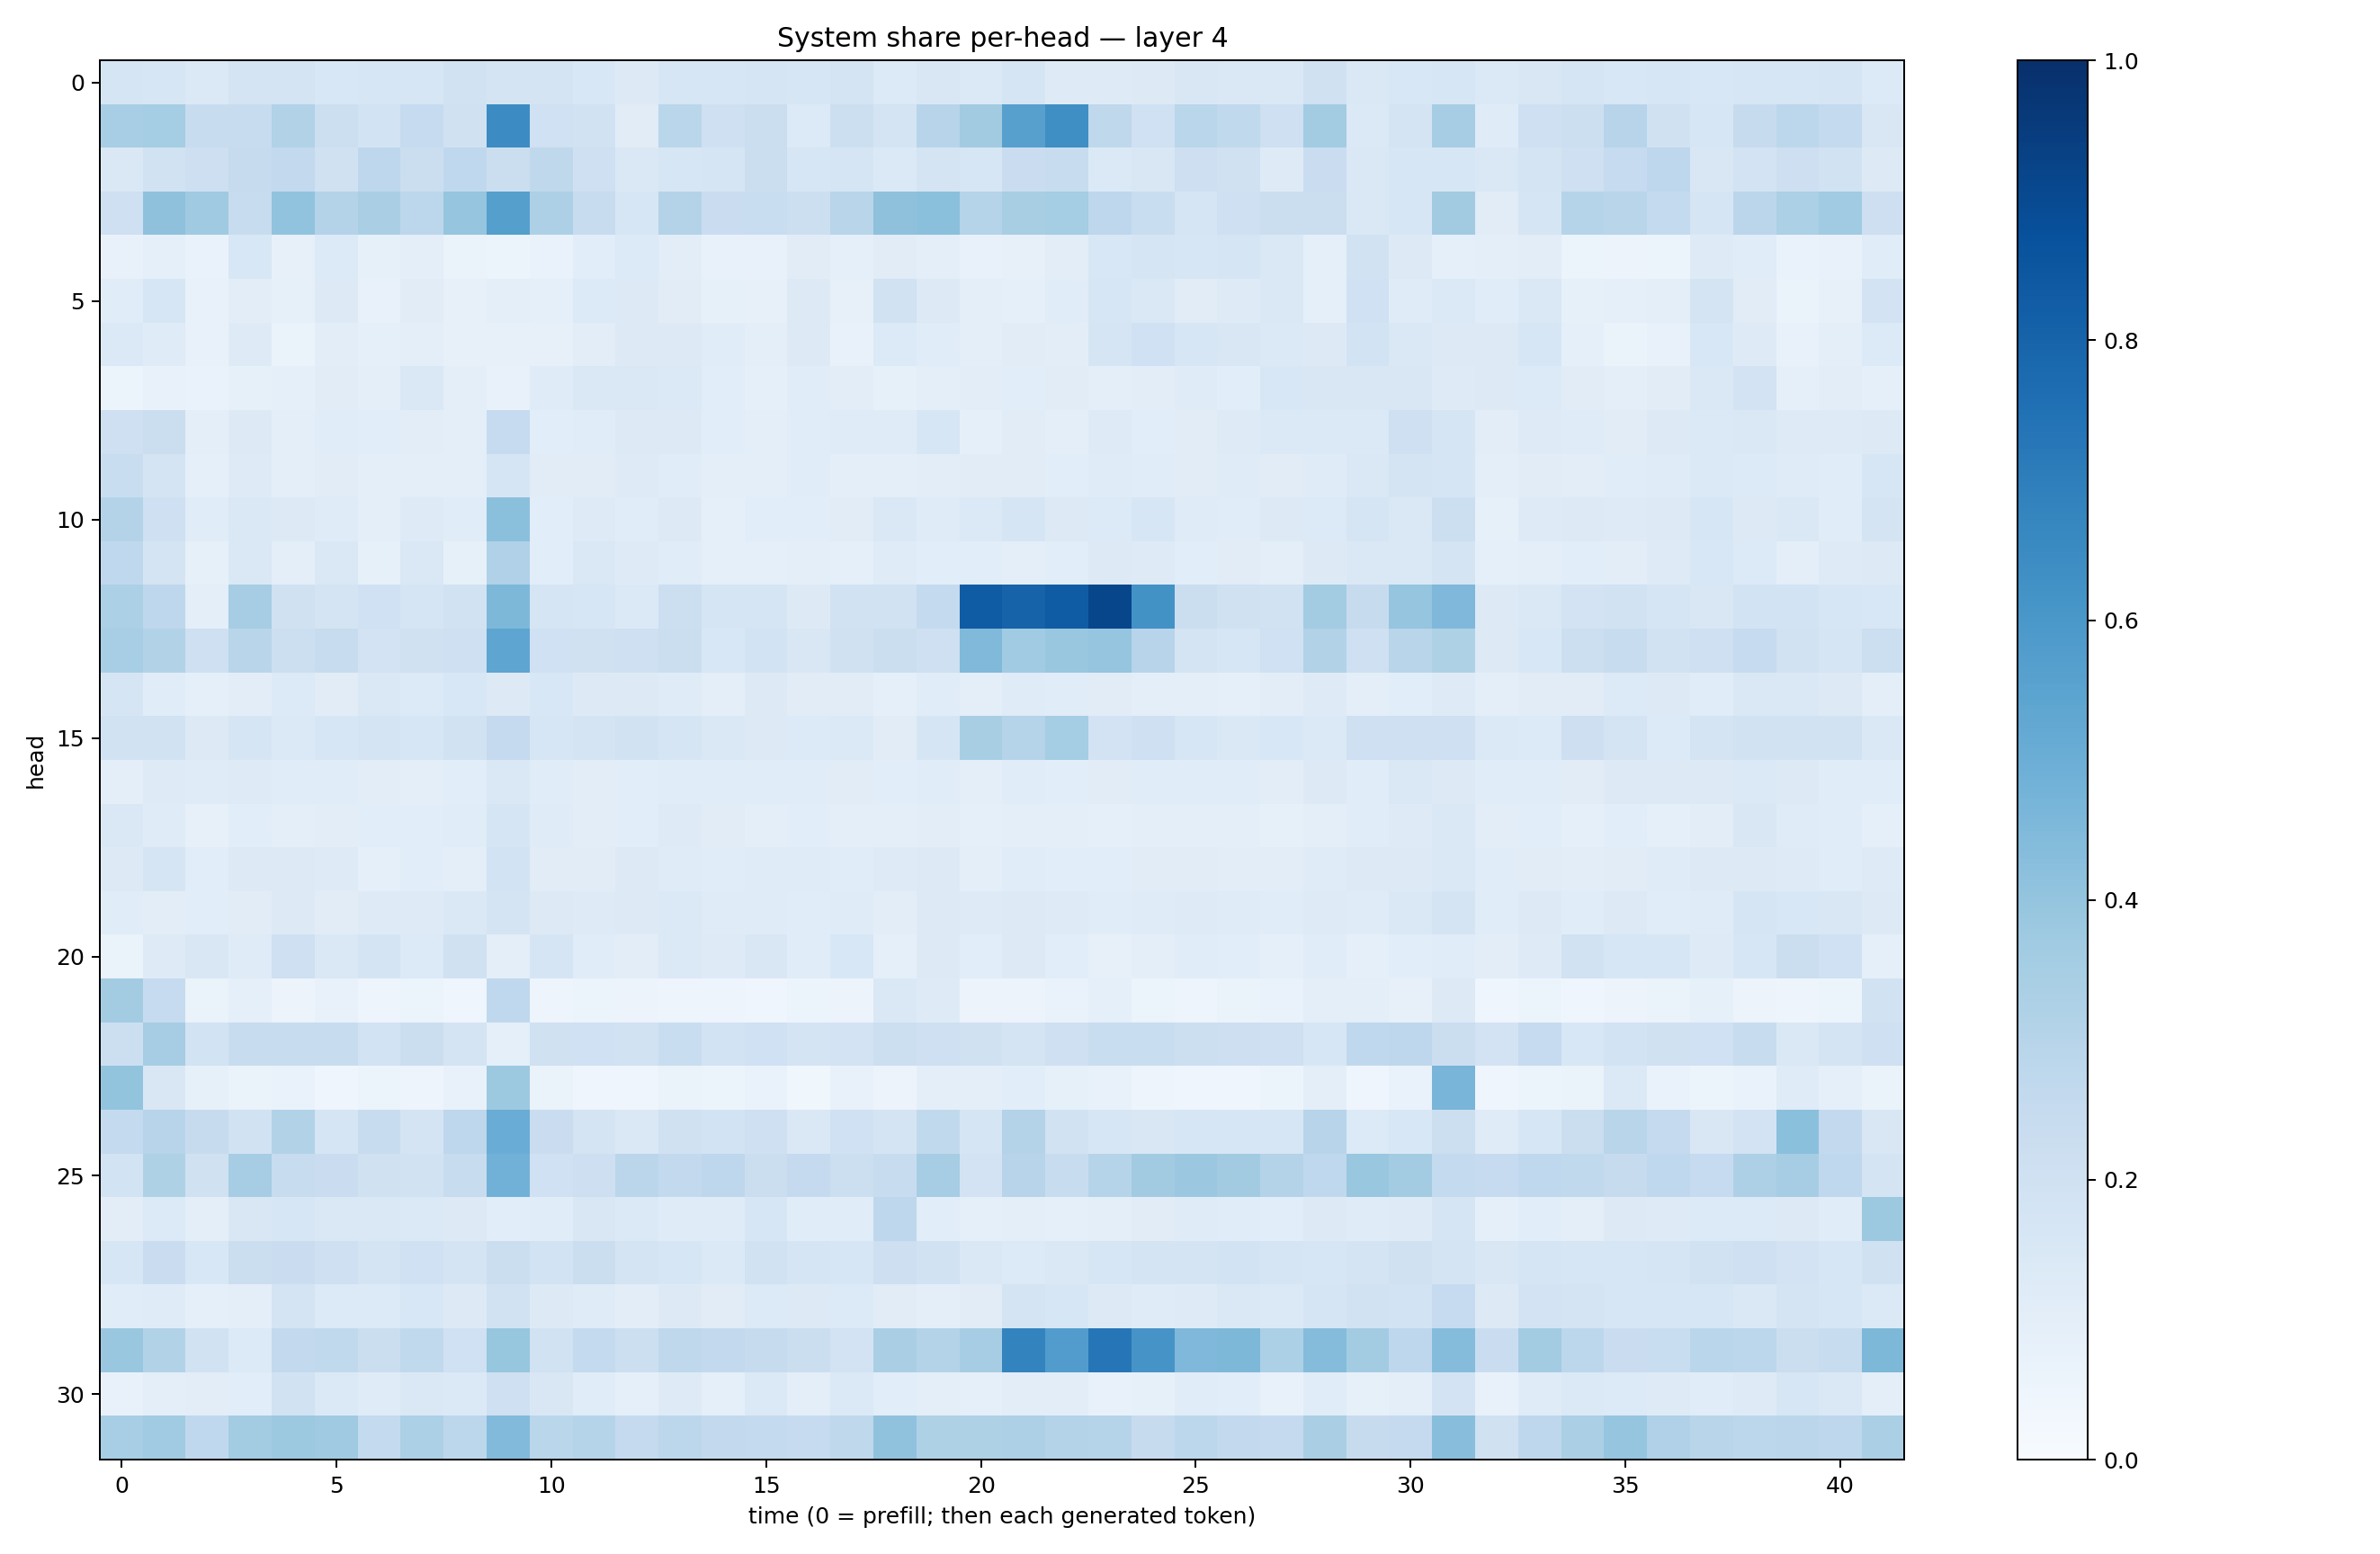

The data file committed next to this chart (first rows):
0.16541374, 0.1601216, 0.13783598, 0.17345597, 0.17925675, 0.1535095, 0.16081154, 0.15805028, 0.18957101, 0.17610586, 0.17833643, 0.15340899, 0.1313787, 0.1586267, 0.15701585, 0.16742292, 0.16108713, 0.17225699, 0.13411762, 0.14911973, 0.14012888, 0.16873972, 0.12289637, 0.12315142
0.3449, 0.3521, 0.2371, 0.2407, 0.3156, 0.2164, 0.1861, 0.2489, 0.1966, 0.6484, 0.2014, 0.1917, 0.1114, 0.2884, 0.2048, 0.2243, 0.1339, 0.2161, 0.1793, 0.2936, 0.3616, 0.5603, 0.6341, 0.2709
0.1434, 0.195, 0.2114, 0.2442, 0.2601, 0.1989, 0.2766, 0.2256, 0.269, 0.2264, 0.2719, 0.21, 0.1448, 0.1574, 0.1642, 0.2219, 0.1626, 0.1693, 0.1375, 0.1728, 0.1625, 0.2279, 0.2375, 0.1369
0.21, 0.4118, 0.3686, 0.2414, 0.405, 0.3069, 0.3391, 0.2806, 0.3967, 0.5625, 0.3248, 0.2382, 0.1623, 0.3052, 0.2304, 0.2331, 0.2172, 0.2906, 0.414, 0.4209, 0.3033, 0.3435, 0.3519, 0.2772
0.07156, 0.0916, 0.06762, 0.153, 0.07891, 0.1346, 0.08414, 0.09621, 0.06298, 0.06207, 0.06715, 0.1067, 0.1337, 0.1022, 0.07718, 0.07099, 0.1132, 0.09282, 0.1128, 0.09915, 0.07038, 0.08143, 0.1025, 0.1537
0.1145, 0.1574, 0.07357, 0.104, 0.08481, 0.1318, 0.07114, 0.1096, 0.07875, 0.09991, 0.09037, 0.1344, 0.1264, 0.1112, 0.0847, 0.08103, 0.1291, 0.08164, 0.1902, 0.1317, 0.0989, 0.09196, 0.1161, 0.1582
0.1403, 0.1195, 0.07564, 0.1237, 0.06369, 0.1023, 0.08753, 0.09409, 0.0818, 0.0782, 0.08087, 0.1048, 0.1272, 0.1286, 0.1133, 0.0951, 0.1254, 0.07534, 0.1357, 0.1156, 0.09863, 0.1102, 0.103, 0.1692
0.05987, 0.07144, 0.06862, 0.08231, 0.09371, 0.1122, 0.09996, 0.1451, 0.09653, 0.07341, 0.1208, 0.1458, 0.1445, 0.1378, 0.1078, 0.09287, 0.1135, 0.1054, 0.08245, 0.09457, 0.1019, 0.1056, 0.1101, 0.09377
0.2089, 0.2214, 0.09896, 0.1261, 0.09859, 0.1155, 0.1091, 0.1019, 0.1004, 0.2465, 0.1056, 0.1152, 0.1256, 0.1255, 0.107, 0.096, 0.1133, 0.118, 0.1184, 0.1602, 0.09187, 0.1095, 0.09468, 0.1223
0.2331, 0.1776, 0.08916, 0.1215, 0.1015, 0.1109, 0.09945, 0.09935, 0.09863, 0.1676, 0.1112, 0.1099, 0.1245, 0.1134, 0.1006, 0.101, 0.1164, 0.09601, 0.1003, 0.1037, 0.1127, 0.1132, 0.1062, 0.12
0.3068, 0.2034, 0.1142, 0.1423, 0.1291, 0.1177, 0.09839, 0.122, 0.1163, 0.4183, 0.1077, 0.1226, 0.1169, 0.1313, 0.09362, 0.1074, 0.1061, 0.1112, 0.1433, 0.1191, 0.1394, 0.1679, 0.1264, 0.1329
0.2683, 0.1742, 0.0836, 0.1414, 0.09942, 0.147, 0.08311, 0.144, 0.08549, 0.3201, 0.1064, 0.1472, 0.1231, 0.1159, 0.09212, 0.08801, 0.09589, 0.08721, 0.1194, 0.1069, 0.1084, 0.09596, 0.1062, 0.1318
0.3312, 0.2745, 0.1011, 0.3483, 0.1967, 0.1764, 0.2009, 0.1655, 0.1911, 0.4536, 0.1719, 0.1582, 0.1376, 0.2167, 0.1712, 0.1717, 0.1271, 0.1945, 0.1876, 0.2555, 0.8301, 0.8013, 0.8309, 0.9109
0.3442, 0.3116, 0.2103, 0.2914, 0.2167, 0.2353, 0.1833, 0.1961, 0.2091, 0.5363, 0.2022, 0.1987, 0.2044, 0.2232, 0.1528, 0.1854, 0.1507, 0.1986, 0.2197, 0.2057, 0.4476, 0.3643, 0.3893, 0.3981
0.1659, 0.1155, 0.09108, 0.1034, 0.1344, 0.1107, 0.1435, 0.1342, 0.156, 0.1269, 0.1534, 0.1309, 0.1279, 0.1181, 0.1007, 0.1266, 0.113, 0.1105, 0.0901, 0.1158, 0.09891, 0.119, 0.1164, 0.1105
0.1945, 0.1933, 0.1274, 0.1663, 0.1395, 0.1615, 0.1791, 0.1596, 0.1922, 0.2508, 0.1602, 0.1726, 0.1924, 0.167, 0.1478, 0.1308, 0.1353, 0.1382, 0.1116, 0.1651, 0.343, 0.3032, 0.3538, 0.1831
0.09781, 0.1243, 0.1193, 0.1224, 0.1162, 0.1147, 0.1017, 0.1003, 0.1088, 0.1443, 0.1148, 0.1036, 0.1072, 0.1148, 0.1155, 0.1135, 0.1147, 0.1112, 0.1085, 0.1141, 0.09519, 0.1133, 0.1065, 0.1103
0.1408, 0.1196, 0.08127, 0.1071, 0.1013, 0.1023, 0.1069, 0.1057, 0.114, 0.1717, 0.1197, 0.1049, 0.1085, 0.1244, 0.1112, 0.1006, 0.1068, 0.09759, 0.0955, 0.1033, 0.09332, 0.09895, 0.09627, 0.09177
0.1294, 0.1657, 0.106, 0.1306, 0.1286, 0.1227, 0.09337, 0.1055, 0.1015, 0.1852, 0.112, 0.1117, 0.1273, 0.12, 0.1148, 0.1176, 0.1201, 0.1152, 0.1236, 0.1316, 0.09748, 0.1155, 0.108, 0.1078
0.117, 0.1054, 0.108, 0.1117, 0.1255, 0.1099, 0.1222, 0.1238, 0.1457, 0.1783, 0.1289, 0.123, 0.1291, 0.1387, 0.1205, 0.121, 0.116, 0.1189, 0.1054, 0.1284, 0.122, 0.1315, 0.1238, 0.1162
0.0662, 0.1228, 0.1493, 0.1183, 0.2039, 0.1443, 0.1777, 0.1358, 0.1959, 0.09494, 0.1666, 0.116, 0.1019, 0.1398, 0.1223, 0.1514, 0.1162, 0.1537, 0.08909, 0.1254, 0.1083, 0.1313, 0.1069, 0.07973
0.3575, 0.2463, 0.06632, 0.08669, 0.05615, 0.07751, 0.0475, 0.06212, 0.04537, 0.2693, 0.04814, 0.06209, 0.05628, 0.04786, 0.04884, 0.04651, 0.05293, 0.05662, 0.1444, 0.1221, 0.05722, 0.05657, 0.0676, 0.09204
0.218, 0.3485, 0.1837, 0.238, 0.2403, 0.2373, 0.1874, 0.2212, 0.1741, 0.09158, 0.1953, 0.2001, 0.1892, 0.2337, 0.1874, 0.2013, 0.1759, 0.1829, 0.2156, 0.2083, 0.1975, 0.1719, 0.204, 0.231
0.3998, 0.15, 0.0823, 0.06634, 0.06649, 0.04475, 0.06228, 0.04843, 0.07648, 0.3787, 0.0662, 0.04323, 0.04182, 0.06591, 0.05366, 0.07007, 0.03875, 0.07626, 0.05801, 0.0956, 0.09662, 0.1093, 0.08357, 0.0747
0.2578, 0.2942, 0.2434, 0.1884, 0.3087, 0.1694, 0.238, 0.1743, 0.274, 0.5075, 0.2304, 0.1787, 0.1429, 0.1969, 0.1854, 0.2078, 0.147, 0.2013, 0.1775, 0.2644, 0.1686, 0.3063, 0.1913, 0.158
0.1848, 0.3214, 0.1991, 0.3494, 0.2421, 0.2304, 0.1956, 0.1948, 0.2359, 0.4828, 0.2015, 0.2138, 0.2844, 0.259, 0.277, 0.2257, 0.2503, 0.2152, 0.2365, 0.3501, 0.1799, 0.2943, 0.2385, 0.299
0.1038, 0.1347, 0.09956, 0.1522, 0.163, 0.1418, 0.1421, 0.1397, 0.1285, 0.1073, 0.1159, 0.1505, 0.1397, 0.1208, 0.1184, 0.1578, 0.1162, 0.115, 0.2762, 0.1057, 0.08968, 0.1008, 0.09092, 0.1007
0.1581, 0.2304, 0.1559, 0.2251, 0.2279, 0.2103, 0.1785, 0.2006, 0.1771, 0.2221, 0.1863, 0.2218, 0.1754, 0.1564, 0.1375, 0.1877, 0.1667, 0.1589, 0.213, 0.1924, 0.1426, 0.1345, 0.1434, 0.1575
0.1139, 0.1197, 0.0926, 0.09511, 0.175, 0.1359, 0.1358, 0.1536, 0.1278, 0.1937, 0.1308, 0.1207, 0.1037, 0.1303, 0.1094, 0.1358, 0.1297, 0.1367, 0.112, 0.1014, 0.1127, 0.1752, 0.1573, 0.1272
0.3832, 0.3121, 0.1903, 0.1351, 0.2581, 0.2617, 0.2196, 0.2617, 0.2008, 0.3919, 0.1909, 0.2566, 0.2164, 0.2715, 0.2579, 0.2439, 0.2258, 0.1817, 0.3367, 0.3073, 0.3505, 0.6786, 0.5767, 0.73
0.07352, 0.09469, 0.1027, 0.1073, 0.1881, 0.1404, 0.1184, 0.1415, 0.14, 0.2054, 0.1495, 0.1162, 0.0875, 0.123, 0.09335, 0.1385, 0.1006, 0.138, 0.1057, 0.09608, 0.0884, 0.1031, 0.1028, 0.07133
0.3476, 0.3656, 0.2693, 0.3573, 0.3769, 0.3689, 0.2541, 0.3319, 0.2778, 0.4449, 0.2872, 0.2995, 0.251, 0.2796, 0.2581, 0.2551, 0.2485, 0.2705, 0.408, 0.3241, 0.321, 0.3258, 0.3047, 0.3006
